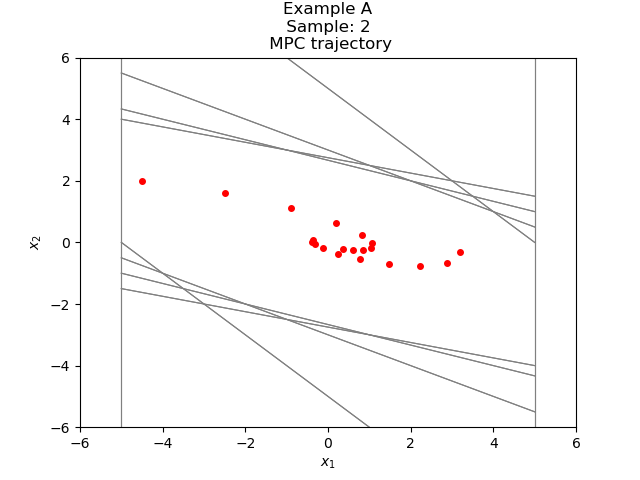

Source data for this figure (header and first rows):
3.205428619850469119e+00, -3.242454973715518385e-01
2.881183122478917280e+00, -6.584864604120569398e-01
2.222696662066860451e+00, -7.521446209862783228e-01
1.470552041080582129e+00, -6.868507365608151893e-01
7.837013045197669392e-01, -5.370488595981276481e-01
2.466524449216392911e-01, -3.608769698675645676e-01
-1.142245249459252765e-01, -1.973482238722416848e-01
-3.115727488181669891e-01, -6.774972490564989958e-02
-3.793224737238168887e-01, 2.066262018425542302e-02
-3.586598535395614795e-01, 7.019225318174578121e-02
